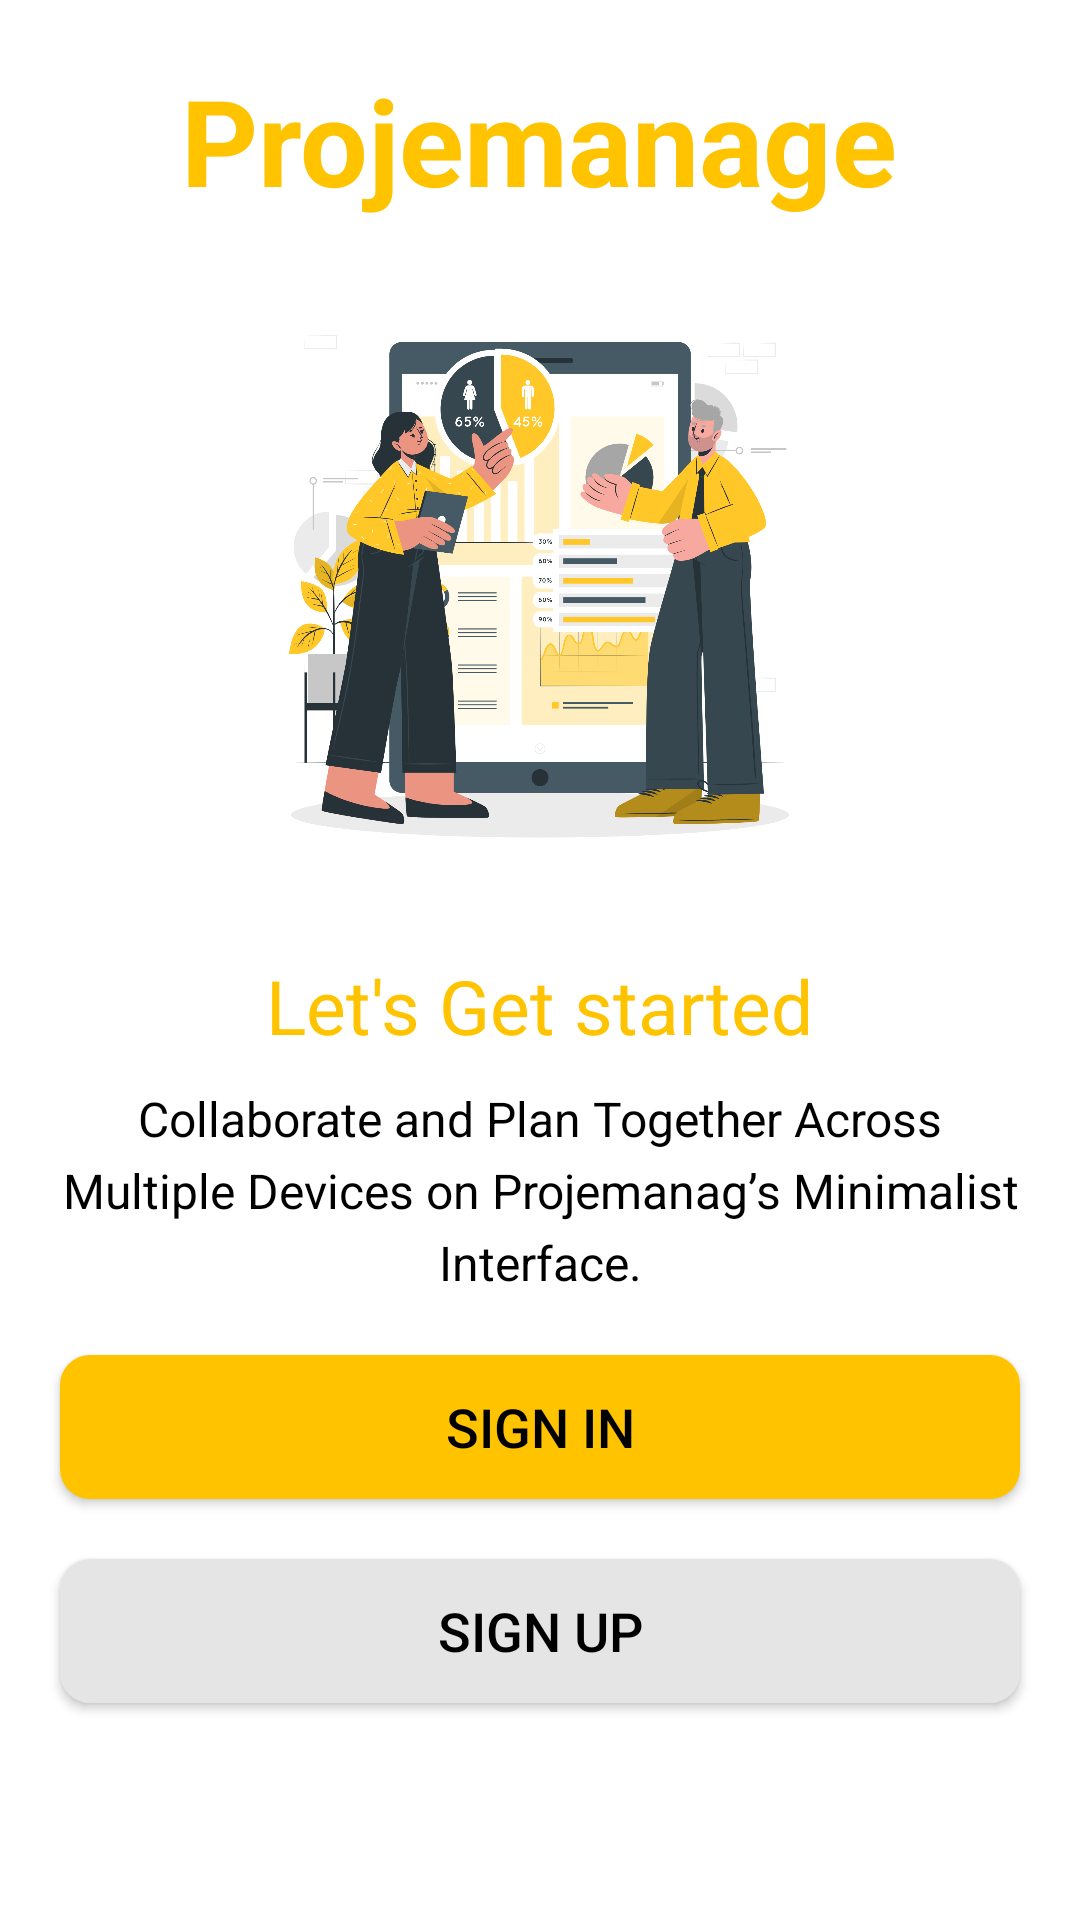

Write the Android layout XML for this screen, with the resource values it uses.
<!-- AndroidManifest.xml: activity theme AppTheme -->
<!-- res/layout/activity_intro.xml -->
<?xml version="1.0" encoding="utf-8"?>
<LinearLayout xmlns:android="http://schemas.android.com/apk/res/android"
    xmlns:app="http://schemas.android.com/apk/res-auto"
    xmlns:tools="http://schemas.android.com/tools"
    android:layout_width="match_parent"
    android:layout_height="match_parent"
    android:gravity="center_horizontal"
    android:orientation="vertical"
    android:background="@color/white"
    tools:context=".activities.IntroActivity">
    <TextView
        android:id="@+id/tv_app_name_intro"
        android:layout_width="wrap_content"
        android:layout_height="wrap_content"
        android:layout_marginTop="@dimen/intro_screen_title_text_marginTop"
        android:text="@string/app_name"
        android:textColor="@color/primaryTextColor"
        android:textSize="@dimen/introScreenTitleTextSize"
        android:textStyle="bold" />

    <ImageView
        android:layout_width="wrap_content"
        android:layout_height="200dp"
        android:layout_marginTop="@dimen/intro_screen_image_marginTop"
        android:contentDescription="@string/image_contentDescription"
        android:src="@drawable/somebg"/>

    <TextView
        android:layout_width="wrap_content"
        android:layout_height="wrap_content"
        android:layout_marginTop="@dimen/lets_get_started_text_marginTop"
        android:text="@string/let_s_get_started_text"
        android:textColor="@color/primaryTextColor"
        android:textSize="@dimen/lets_get_started_text_size" />

    <TextView
        android:layout_width="match_parent"
        android:layout_height="wrap_content"
        android:layout_marginStart="@dimen/intro_text_marginStartEnd"
        android:layout_marginTop="@dimen/intro_text_marginTop"
        android:layout_marginEnd="@dimen/intro_text_marginStartEnd"
        android:gravity="center"
        android:lineSpacingExtra="@dimen/intro_text_line_spacing_extra"
        android:text="@string/intro_text_description"
        android:textColor="@color/black"
        android:textSize="@dimen/intro_text_size" />

    <Button
        android:id="@+id/btn_sign_in_intro"
        android:layout_width="match_parent"
        android:layout_height="wrap_content"
        android:layout_gravity="center"
        android:layout_marginStart="@dimen/btn_marginStartEnd"
        android:layout_marginTop="@dimen/intro_screen_sign_in_btn_marginTop"
        android:layout_marginEnd="@dimen/btn_marginStartEnd"
        android:gravity="center"
        android:paddingTop="@dimen/btn_paddingTopBottom"
        android:paddingBottom="@dimen/btn_paddingTopBottom"
        android:text="@string/sign_in"
        android:textColor="@color/black"
        android:textSize="@dimen/btn_text_size"
        android:background="@drawable/shapewithborder"
        android:foreground="?attr/selectableItemBackground"/>

    <Button
        android:id="@+id/btn_sign_up_intro"
        android:layout_width="match_parent"
        android:layout_height="wrap_content"
        android:layout_gravity="center"
        android:layout_marginStart="@dimen/btn_marginStartEnd"
        android:layout_marginTop="@dimen/intro_screen_sign_in_btn_marginTop"
        android:layout_marginEnd="@dimen/btn_marginStartEnd"
        android:gravity="center"
        android:paddingTop="@dimen/btn_paddingTopBottom"
        android:paddingBottom="@dimen/btn_paddingTopBottom"
        android:text="@string/sign_up"
        android:textColor="@color/black"
        android:textSize="@dimen/btn_text_size"
        android:background="@drawable/shape"
        android:foreground="?attr/selectableItemBackground"/>


</LinearLayout>
<!-- resources referenced by this layout -->
<resources>
  <color name="black">#FF000000</color>
  <color name="primaryTextColor">#FFFFC300</color>
  <color name="white">#FFFFFFFF</color>
  <dimen name="btn_marginStartEnd">20dp</dimen>
  <dimen name="btn_paddingTopBottom">8dp</dimen>
  <dimen name="btn_text_size">18sp</dimen>
  <dimen name="introScreenTitleTextSize">40sp</dimen>
  <dimen name="intro_screen_image_marginTop">20dp</dimen>
  <dimen name="intro_screen_sign_in_btn_marginTop">20dp</dimen>
  <dimen name="intro_screen_title_text_marginTop">20dp</dimen>
  <dimen name="intro_text_line_spacing_extra">5dp</dimen>
  <dimen name="intro_text_marginStartEnd">20dp</dimen>
  <dimen name="intro_text_marginTop">10dp</dimen>
  <dimen name="intro_text_size">16sp</dimen>
  <dimen name="lets_get_started_text_marginTop">25dp</dimen>
  <dimen name="lets_get_started_text_size">25sp</dimen>
  <!-- drawable shape (drawable) -->
  <?xml version="1.0" encoding="utf-8"?>
  <shape xmlns:android="http://schemas.android.com/apk/res/android"
      android:shape="rectangle">
      <solid
          android:color="#E5E5E5"/>
      <corners
          android:radius="10dp"/>
  
  
  </shape>
  <!-- drawable shapewithborder (drawable) -->
  <?xml version="1.0" encoding="utf-8"?>
  <shape xmlns:android="http://schemas.android.com/apk/res/android"
      android:shape="rectangle">
      <solid
          android:color="@color/primaryTextColor"/>
      <corners
          android:radius="10dp"/>
  </shape>
  <!-- drawable somebg: png bitmap (drawable, 443981 bytes) -->
  <string name="app_name">Projemanage</string>
  <string name="image_contentDescription">image</string>
  <string name="intro_text_description">Collaborate and Plan Together Across Multiple Devices on Projemanag’s Minimalist Interface.</string>
  <string name="let_s_get_started_text">Let\'s Get started</string>
  <string name="sign_in">SIGN IN</string>
  <string name="sign_up">SIGN UP</string>
  <style name="AppTheme" parent="Theme.Design.NoActionBar">
          <item name="windowActionBar">false</item>
          <item name="windowNoTitle">true</item>
      </style>
</resources>
